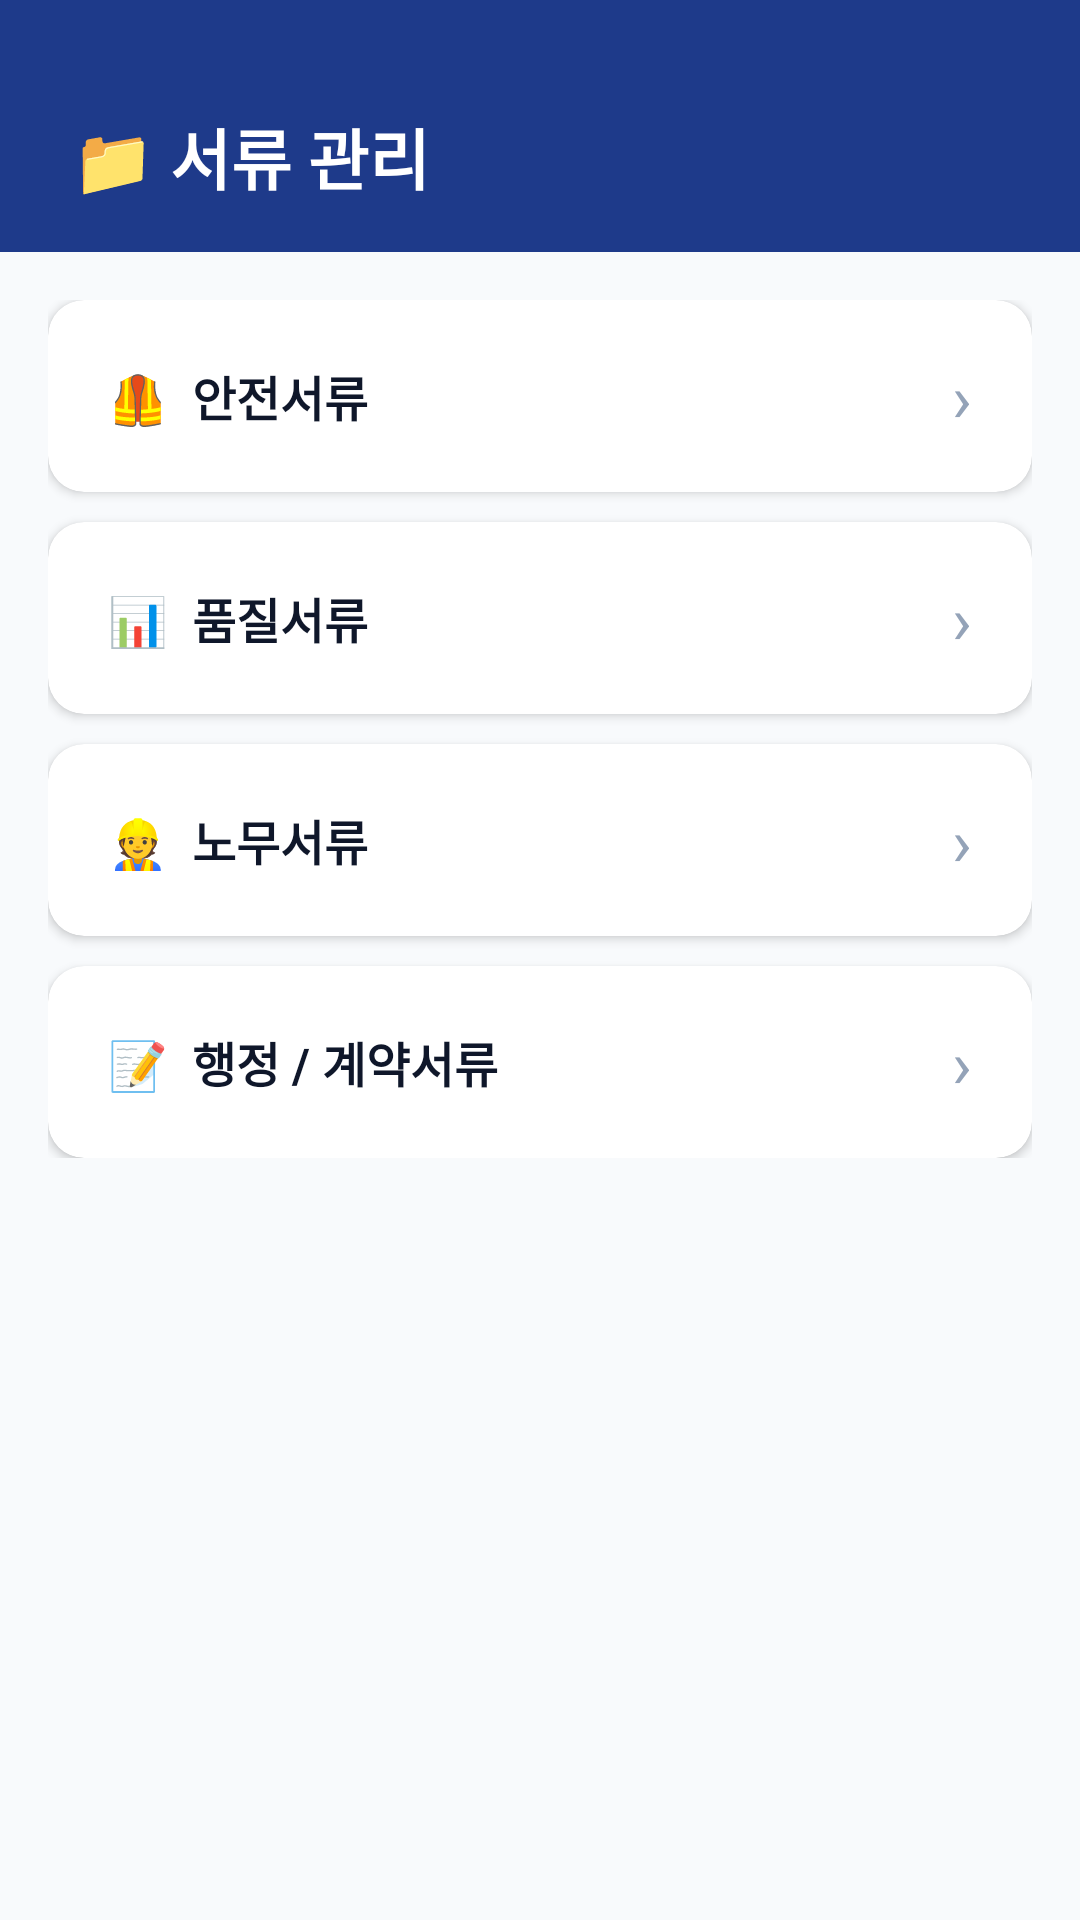

The Android layout XML behind this screen, and the referenced resources:
<!-- AndroidManifest.xml: application theme Theme.DHOn -->
<!-- res/layout/activity_docs_manage.xml -->
<?xml version="1.0" encoding="utf-8"?>
<LinearLayout xmlns:android="http://schemas.android.com/apk/res/android"
    xmlns:app="http://schemas.android.com/apk/res-auto"
    android:layout_width="match_parent"
    android:layout_height="match_parent"
    android:orientation="vertical"
    android:background="@color/background">

    
    <LinearLayout
        android:layout_width="match_parent"
        android:layout_height="wrap_content"
        android:orientation="vertical"
        android:background="@color/primary"
        android:paddingTop="36dp"
        android:paddingBottom="16dp"
        android:paddingLeft="24dp"
        android:paddingRight="24dp">

        <TextView
            android:layout_width="wrap_content"
            android:layout_height="wrap_content"
            android:text="📁 서류 관리"
            android:textColor="@color/on_primary"
            android:textSize="22sp"
            android:textStyle="bold"/>

    </LinearLayout>

    
    <LinearLayout
        android:layout_width="match_parent"
        android:layout_height="wrap_content"
        android:orientation="vertical"
        android:paddingLeft="16dp"
        android:paddingRight="16dp"
        android:paddingTop="16dp"
        android:paddingBottom="16dp">

        
        <androidx.cardview.widget.CardView
            android:layout_width="match_parent"
            android:layout_height="64dp"
            android:layout_marginBottom="10dp"
            app:cardCornerRadius="12dp"
            app:cardElevation="2dp"
            app:cardBackgroundColor="@color/card_background">
            <LinearLayout
                android:id="@+id/btnSafety"
                android:layout_width="match_parent"
                android:layout_height="match_parent"
                android:orientation="horizontal"
                android:gravity="center_vertical"
                android:paddingLeft="20dp"
                android:paddingRight="20dp">
                <TextView
                    android:layout_width="0dp"
                    android:layout_height="wrap_content"
                    android:layout_weight="1"
                    android:text="🦺  안전서류"
                    android:textColor="@color/text_primary"
                    android:textSize="16sp"
                    android:textStyle="bold"/>
                <TextView
                    android:layout_width="wrap_content"
                    android:layout_height="wrap_content"
                    android:text="›"
                    android:textColor="@color/text_hint"
                    android:textSize="22sp"/>
            </LinearLayout>
        </androidx.cardview.widget.CardView>

        
        <androidx.cardview.widget.CardView
            android:layout_width="match_parent"
            android:layout_height="64dp"
            android:layout_marginBottom="10dp"
            app:cardCornerRadius="12dp"
            app:cardElevation="2dp"
            app:cardBackgroundColor="@color/card_background">
            <LinearLayout
                android:id="@+id/btnQuality"
                android:layout_width="match_parent"
                android:layout_height="match_parent"
                android:orientation="horizontal"
                android:gravity="center_vertical"
                android:paddingLeft="20dp"
                android:paddingRight="20dp">
                <TextView
                    android:layout_width="0dp"
                    android:layout_height="wrap_content"
                    android:layout_weight="1"
                    android:text="📊  품질서류"
                    android:textColor="@color/text_primary"
                    android:textSize="16sp"
                    android:textStyle="bold"/>
                <TextView
                    android:layout_width="wrap_content"
                    android:layout_height="wrap_content"
                    android:text="›"
                    android:textColor="@color/text_hint"
                    android:textSize="22sp"/>
            </LinearLayout>
        </androidx.cardview.widget.CardView>

        
        <androidx.cardview.widget.CardView
            android:layout_width="match_parent"
            android:layout_height="64dp"
            android:layout_marginBottom="10dp"
            app:cardCornerRadius="12dp"
            app:cardElevation="2dp"
            app:cardBackgroundColor="@color/card_background">
            <LinearLayout
                android:id="@+id/btnLabor"
                android:layout_width="match_parent"
                android:layout_height="match_parent"
                android:orientation="horizontal"
                android:gravity="center_vertical"
                android:paddingLeft="20dp"
                android:paddingRight="20dp">
                <TextView
                    android:layout_width="0dp"
                    android:layout_height="wrap_content"
                    android:layout_weight="1"
                    android:text="👷  노무서류"
                    android:textColor="@color/text_primary"
                    android:textSize="16sp"
                    android:textStyle="bold"/>
                <TextView
                    android:layout_width="wrap_content"
                    android:layout_height="wrap_content"
                    android:text="›"
                    android:textColor="@color/text_hint"
                    android:textSize="22sp"/>
            </LinearLayout>
        </androidx.cardview.widget.CardView>

        
        <androidx.cardview.widget.CardView
            android:layout_width="match_parent"
            android:layout_height="64dp"
            app:cardCornerRadius="12dp"
            app:cardElevation="2dp"
            app:cardBackgroundColor="@color/card_background">
            <LinearLayout
                android:id="@+id/btnAdmin"
                android:layout_width="match_parent"
                android:layout_height="match_parent"
                android:orientation="horizontal"
                android:gravity="center_vertical"
                android:paddingLeft="20dp"
                android:paddingRight="20dp">
                <TextView
                    android:layout_width="0dp"
                    android:layout_height="wrap_content"
                    android:layout_weight="1"
                    android:text="📝  행정 / 계약서류"
                    android:textColor="@color/text_primary"
                    android:textSize="16sp"
                    android:textStyle="bold"/>
                <TextView
                    android:layout_width="wrap_content"
                    android:layout_height="wrap_content"
                    android:text="›"
                    android:textColor="@color/text_hint"
                    android:textSize="22sp"/>
            </LinearLayout>
        </androidx.cardview.widget.CardView>

    </LinearLayout>

</LinearLayout>
<!-- resources referenced by this layout -->
<resources>
  <color name="background">#F8FAFC</color>
  <color name="card_background">#FFFFFF</color>
  <color name="on_primary">#FFFFFF</color>
  <color name="primary">#1E3A8A</color>
  <color name="text_hint">#94A3B8</color>
  <color name="text_primary">#0F172A</color>
  <style name="Theme.DHOn" parent="Base.Theme.DHOn" />
  <style name="Base.Theme.DHOn" parent="Theme.Material3.DayNight.NoActionBar">
          
          
      </style>
</resources>
